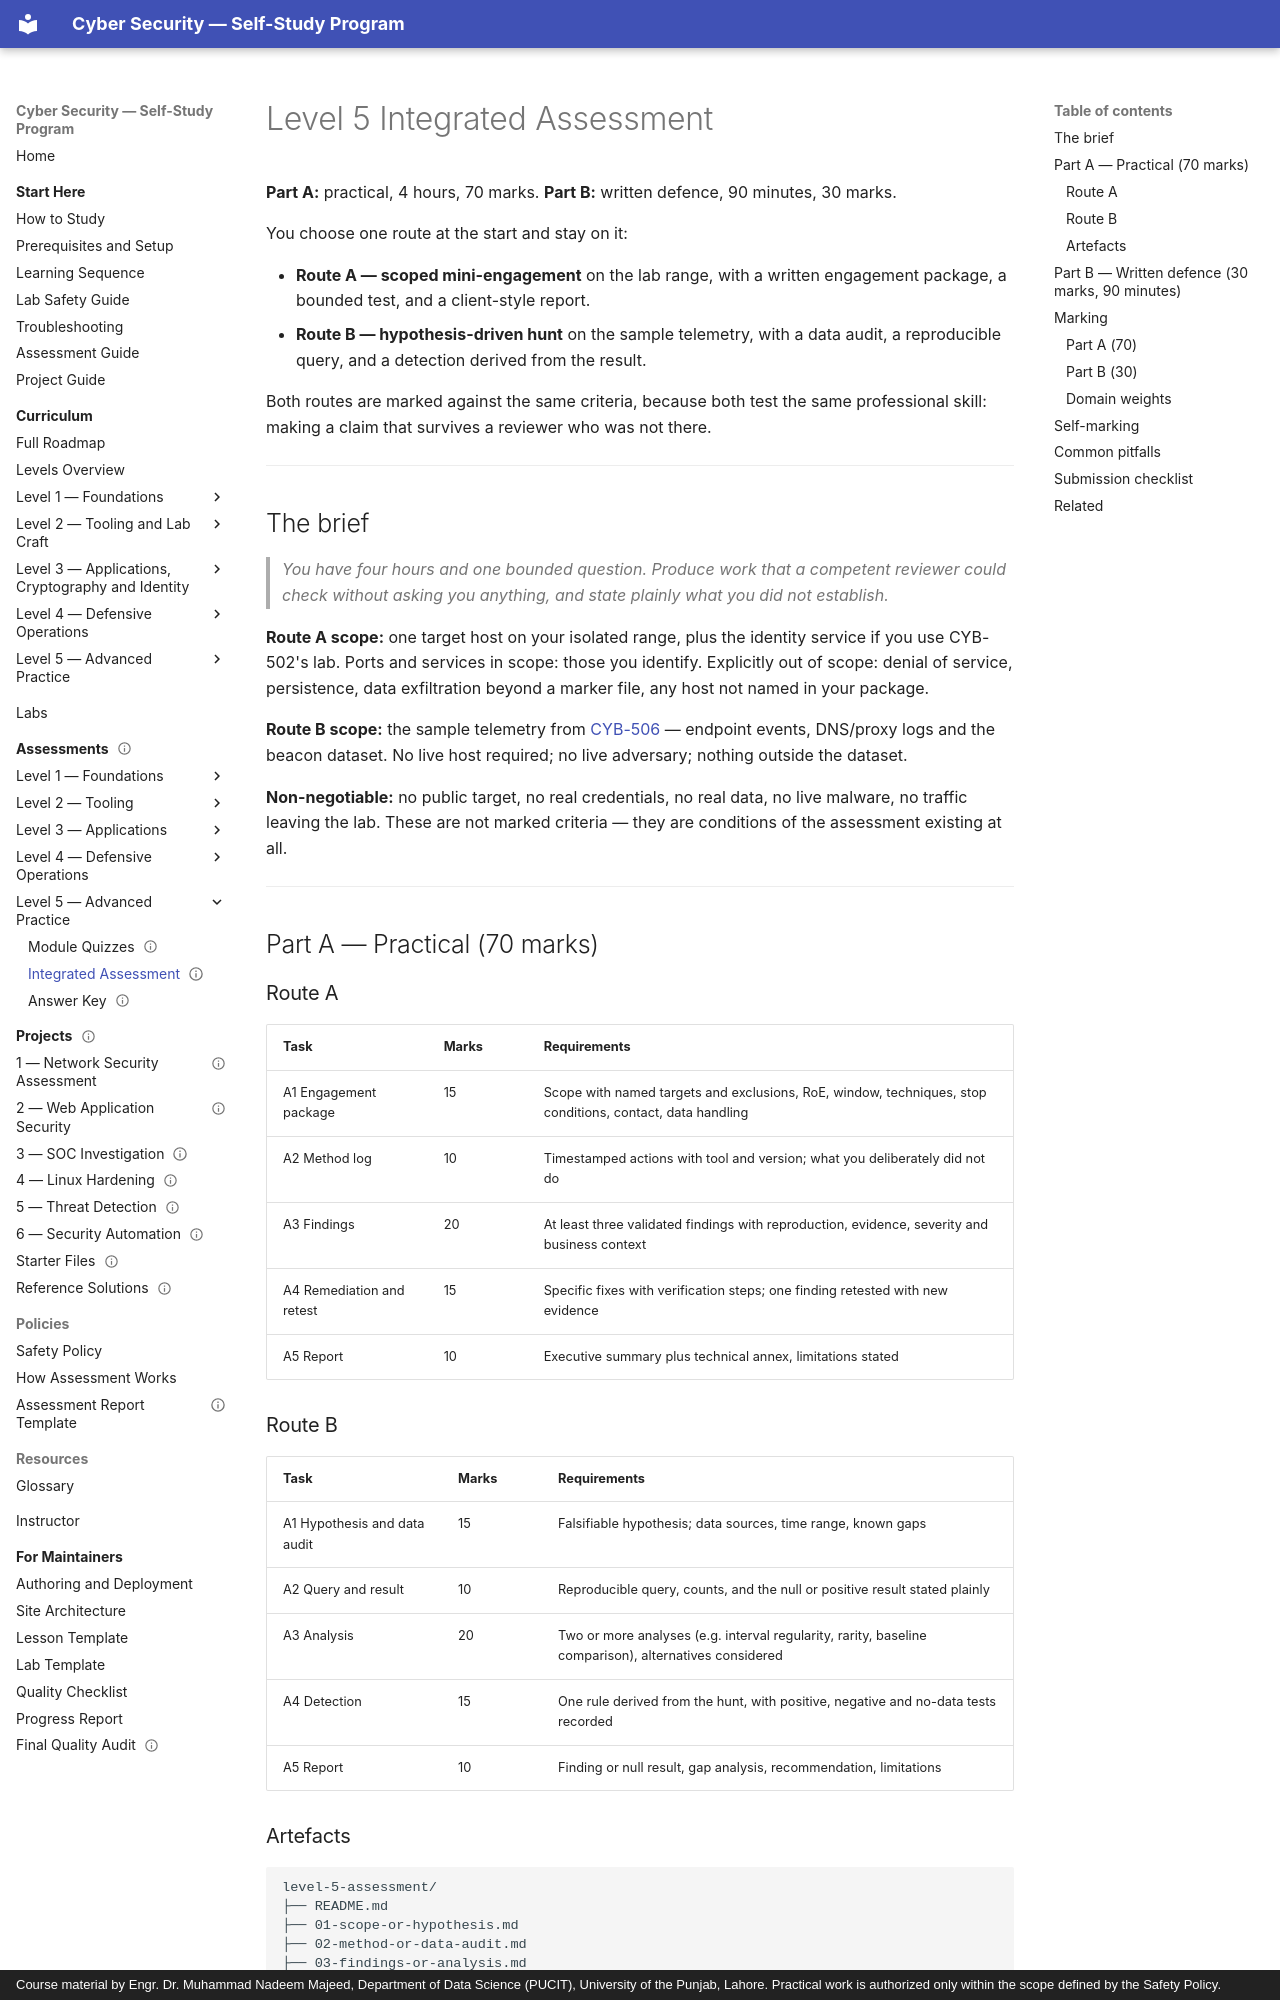

repository: nadeem-majeedch/CyberSecurity · page: assessments/level-5-assessment/index.html · generator: mkdocs · copyright: Course material by Engr. Dr. Muhammad Nadeem Majeed, Department of Data Science (PUCIT), University of the Punjab, Lahore. Practical work is authorized only within the scope defined by the Safety Policy.

---
title: "Level 5 Integrated Assessment — Scoped Engagement or Hunt"
description: "A four-hour scoped mini-engagement or hypothesis-driven hunt on the lab range, plus a written defence of methodology, depth and limits."
module_code: ASM-L5A
level: 5
kind: assessment
prerequisites: [CYB-501, CYB-506]
estimated_minutes: 330
difficulty: advanced
safety: isolated-vm
lab_ids: [LAB-501-02, LAB-506-01]
version: 1.0.0
last_reviewed: 2026-10-30
reviewers: []
status: published
tags: [assessment, level-5, engagement, hunting, professional-practice]
---

# Level 5 Integrated Assessment

**Part A:** practical, 4 hours, 70 marks. **Part B:** written defence, 90 minutes, 30 marks.

You choose one route at the start and stay on it:

- **Route A — scoped mini-engagement** on the lab range, with a written engagement package, a bounded test, and a
  client-style report.
- **Route B — hypothesis-driven hunt** on the sample telemetry, with a data audit, a reproducible query, and a
  detection derived from the result.

Both routes are marked against the same criteria, because both test the same professional skill: making a claim
that survives a reviewer who was not there.

---

## The brief

> *You have four hours and one bounded question. Produce work that a competent reviewer could check without
> asking you anything, and state plainly what you did not establish.*

**Route A scope:** one target host on your isolated range, plus the identity service if you use CYB-502's lab.
Ports and services in scope: those you identify. Explicitly out of scope: denial of service, persistence, data
exfiltration beyond a marker file, any host not named in your package.

**Route B scope:** the sample telemetry from
[CYB-506](../levels/level-5-advanced/06-threat-hunting/index.md) — endpoint events, DNS/proxy logs and the
beacon dataset. No live host required; no live adversary; nothing outside the dataset.

**Non-negotiable:** no public target, no real credentials, no real data, no live malware, no traffic leaving the
lab. These are not marked criteria — they are conditions of the assessment existing at all.

---

## Part A — Practical (70 marks)

### Route A

| Task | Marks | Requirements |
| --- | --- | --- |
| A1 Engagement package | 15 | Scope with named targets and exclusions, RoE, window, techniques, stop conditions, contact, data handling |
| A2 Method log | 10 | Timestamped actions with tool and version; what you deliberately did not do |
| A3 Findings | 20 | At least three validated findings with reproduction, evidence, severity and business context |
| A4 Remediation and retest | 15 | Specific fixes with verification steps; one finding retested with new evidence |
| A5 Report | 10 | Executive summary plus technical annex, limitations stated |
